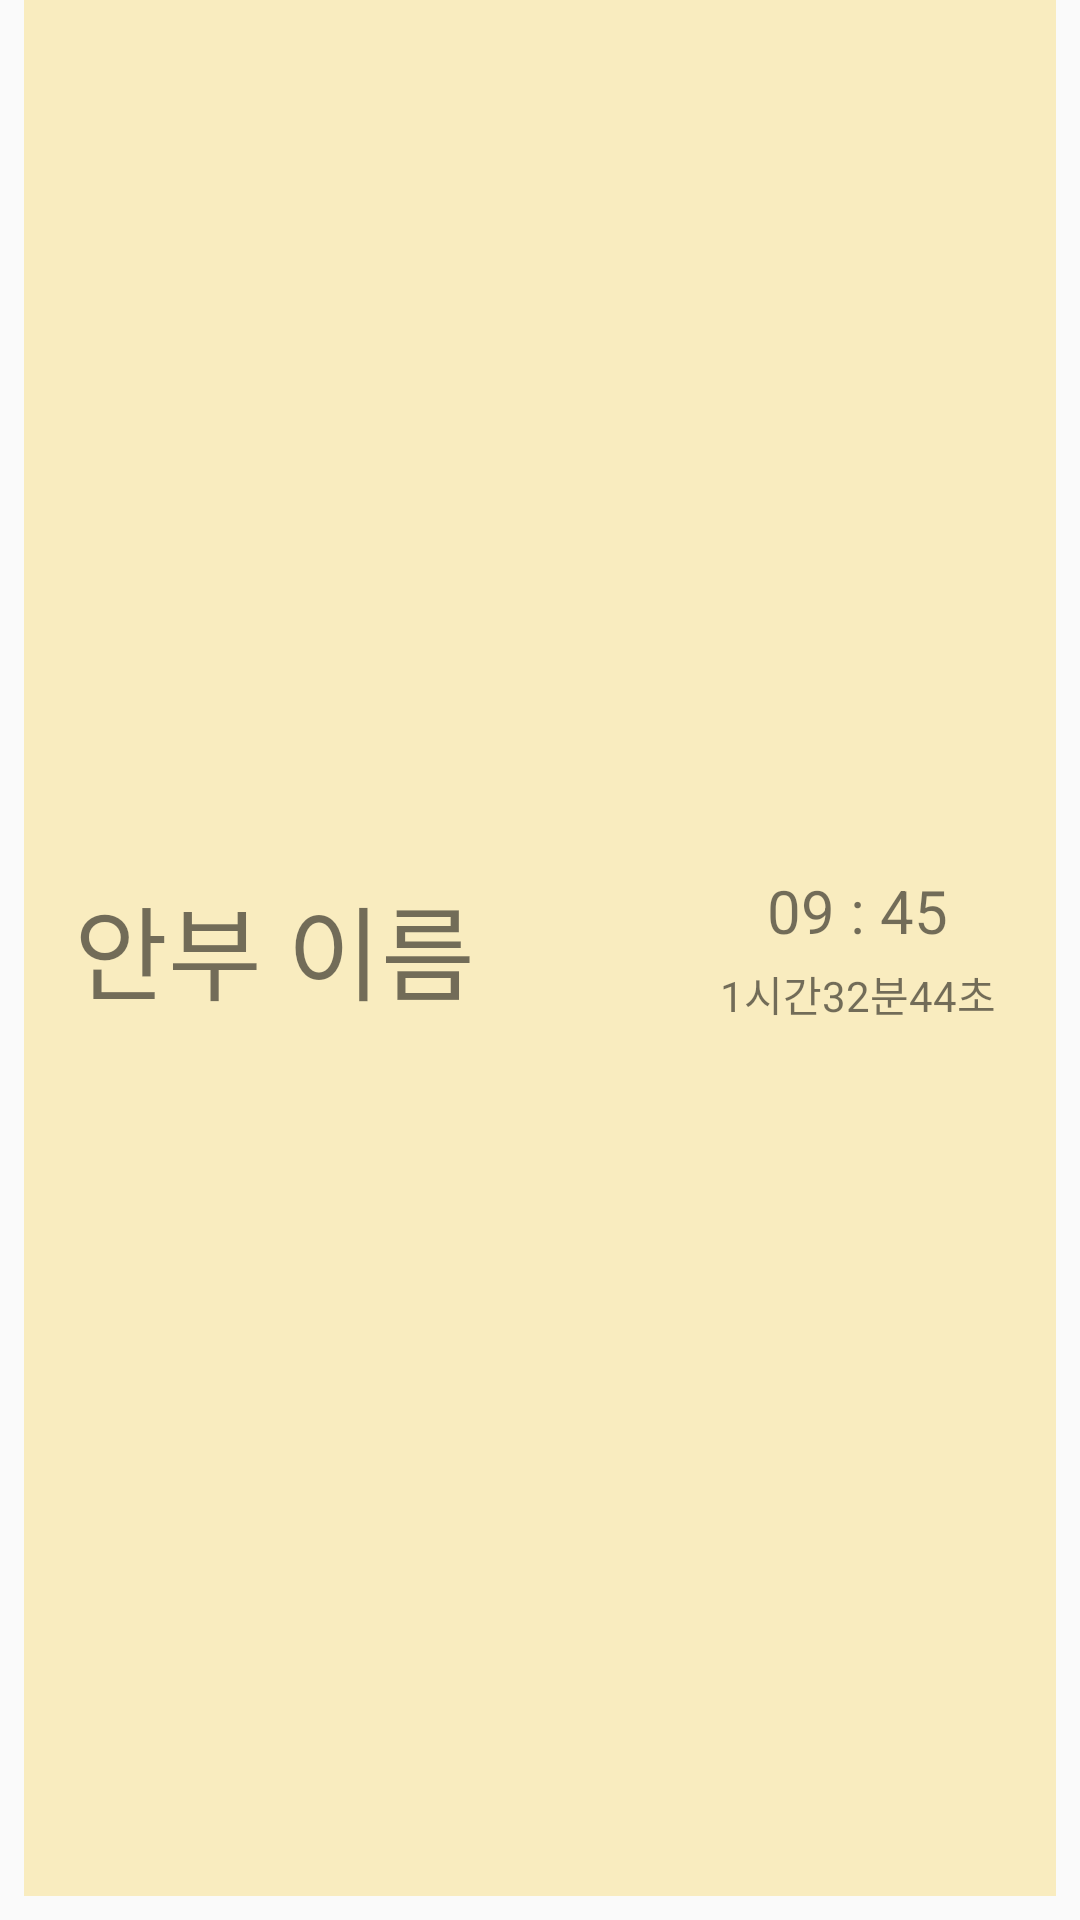

Here is an Android app screen rendered from its layout file. Give the layout XML and the strings, colors and styles it references.
<!-- AndroidManifest.xml: application theme Theme.Relief_post_office -->
<!-- res/layout/result_recycler.xml -->
<?xml version="1.0" encoding="utf-8"?>
<androidx.constraintlayout.widget.ConstraintLayout xmlns:android="http://schemas.android.com/apk/res/android"
    xmlns:app="http://schemas.android.com/apk/res-auto"
    xmlns:tools="http://schemas.android.com/tools"
    android:layout_width="match_parent"
    android:layout_height="130dp">

    <androidx.constraintlayout.widget.ConstraintLayout
        android:layout_width="match_parent"
        android:layout_height="match_parent"
        android:layout_marginStart="8dp"
        android:layout_marginEnd="8dp"
        android:layout_marginBottom="8dp"
        android:background="#F9ECBF"
        app:layout_constraintBottom_toBottomOf="parent"
        app:layout_constraintEnd_toEndOf="parent"
        app:layout_constraintStart_toStartOf="parent"
        app:layout_constraintTop_toTopOf="parent">

        <TextView
            android:id="@+id/regardName"
            android:layout_width="wrap_content"
            android:layout_height="wrap_content"
            android:text="안부 이름"
            android:textSize="34sp"
            app:layout_constraintBottom_toBottomOf="parent"
            app:layout_constraintEnd_toEndOf="parent"
            app:layout_constraintHorizontal_bias="0.08"
            app:layout_constraintStart_toStartOf="parent"
            app:layout_constraintTop_toTopOf="parent" />

        <LinearLayout
            android:layout_width="wrap_content"
            android:layout_height="match_parent"
            android:gravity="center_horizontal|center_vertical"
            android:orientation="vertical"
            app:layout_constraintBottom_toBottomOf="parent"
            app:layout_constraintEnd_toEndOf="parent"
            app:layout_constraintHorizontal_bias="0.92"
            app:layout_constraintStart_toStartOf="parent"
            app:layout_constraintTop_toTopOf="parent">

            <TextView
                android:id="@+id/alarmTime"
                android:layout_width="wrap_content"
                android:layout_height="wrap_content"
                android:text="09 : 45"
                android:textSize="20sp" />

            <TextView
                android:id="@+id/responseTime"
                android:layout_width="wrap_content"
                android:layout_height="wrap_content"
                android:layout_marginTop="4dp"
                android:text="1시간32분44초" />
        </LinearLayout>
    </androidx.constraintlayout.widget.ConstraintLayout>
</androidx.constraintlayout.widget.ConstraintLayout>
<!-- resources referenced by this layout -->
<resources>
  <style name="Theme.Relief_post_office" parent="Theme.AppCompat.DayNight">
          
          <item name="colorPrimary">@color/weak_blue</item>
          <item name="colorPrimaryVariant">#fffbf3</item>
          <item name="colorOnPrimary">@color/white</item>
          
          <item name="colorSecondary">@color/teal_200</item>
          <item name="colorSecondaryVariant">@color/teal_700</item>
          <item name="colorOnSecondary">@color/black</item>
          
          <item name="android:statusBarColor" tools:targetApi="l">?attr/colorPrimaryVariant</item>
          
          <item name="windowActionBar">false</item>
          <item name="windowNoTitle">true</item>
          <item name="android:windowLightStatusBar">true</item>
          <item name="fontFamily">@font/jua</item>
          <item name="android:datePickerDialogTheme">@style/MyDatePickerDialogTheme</item>
      </style>
  <color name="weak_blue">#01b7e5</color>
  <color name="white">#FFFFFFFF</color>
  <color name="teal_200">#FF03DAC5</color>
  <color name="teal_700">#FF018786</color>
  <color name="black">#FF000000</color>
  <style name="MyDatePickerDialogTheme" parent="android:Theme.Material.Light.Dialog">
          <item name="android:fontFamily">@font/bmjua</item>
          <item name="android:colorAccent">@color/purple_200</item>
          <item name="android:buttonBarNegativeButtonStyle">@style/DatePickerTheme.ButtonBarNegativeButtonStyle</item>
          <item name="android:buttonBarPositiveButtonStyle">@style/DatePickerTheme.ButtonBarPostiveButtonStyle</item>
      </style>
  <color name="purple_200">#FFBB86FC</color>
  <style name="DatePickerTheme.ButtonBarNegativeButtonStyle" parent="Widget.MaterialComponents.Button.TextButton.Dialog">
          <item name="android:textColor">@android:color/darker_gray</item>
      </style>
  <style name="DatePickerTheme.ButtonBarPostiveButtonStyle" parent="Widget.MaterialComponents.Button.TextButton.Dialog">
          <item name="android:textColor">@color/purple_200</item>
      </style>
</resources>
